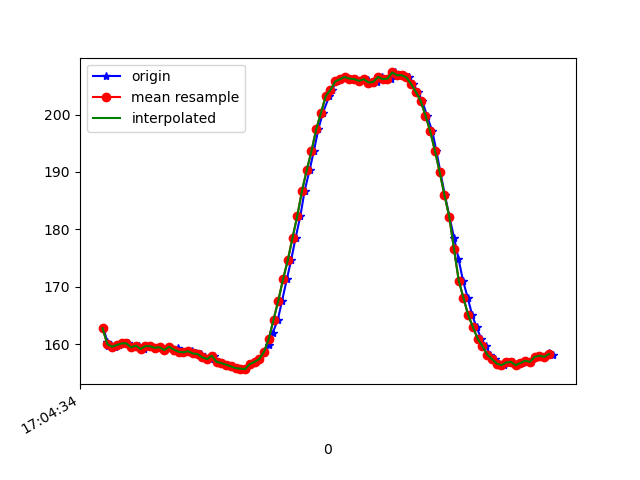

Data behind this chart, as committed beside it:
1618851874824, 1547570711812519, 162.79297, -271.77734, -60.253906
1618851874840, 1547570734001507, 160.4, -270.4, -59.96
1618851874842, 1547570750513532, 159.8, -270.7, -60.35
1618851874855, 1547570769009442, 159.9, -271.2, -60.25
1618851874871, 1547570788146300, 159.6, -271.1, -60.06
1618851874890, 1547570807130551, 159.9, -271.2, -60.74
1618851874909, 1547570826267408, 160.2, -271, -60.74
1618851874929, 1547570845343223, 160.2, -270.9, -60.94
1618851874950, 1547570864296953, 159.5, -270.7, -60.06
1618851874975, 1547570883922151, 159.8, -270.3, -59.77
1618851874996, 1547570902814839, 159.2, -271.4, -60.74
1618851875012, 1547570921860132, 159.7, -271.1, -60.64
1618851875023, 1547570940905426, 159.7, -271.2, -60.45
1618851875043, 1547570960042283, 159.4, -271.4, -59.96
1618851875062, 1547570979026534, 159.5, -271.7, -59.77
1618851875081, 1547570998071828, 159, -272, -60.25
1618851875100, 1547571017056079, 159.6, -271.3, -60.64
1618851875120, 1547571036070851, 158.9, -272, -60.25
1618851875138, 1547571055207709, 159.3, -271.5, -60.06
1618851875157, 1547571074222481, 158.7, -271.1, -60.06
1618851875176, 1547571093298296, 158.6, -271.6, -59.67
1618851875196, 1547571112374111, 158.8, -272, -60.45
1618851875215, 1547571131419405, 158.4, -272.7, -61.43
1618851875233, 1547571150434177, 158.3, -272.6, -60.74
1618851875253, 1547571169479470, 157.7, -272.3, -60.64
1618851875271, 1547571188524764, 157.4, -272.9, -60.74
1618851875290, 1547571207570058, 158, -272.3, -60.94
1618851875312, 1547571226584830, 156.9, -272.6, -61.62
1618851875328, 1547571245660645, 156.7, -273.1, -61.33
1618851875348, 1547571264675417, 156.4, -273.1, -61.62
1618851875368, 1547571283751232, 156.2, -273.2, -60.94
1618851875388, 1547571302857568, 155.9, -273.4, -62.01
1618851875404, 1547571321976577, 155.8, -274.6, -62.01
1618851875424, 1547571340991350, 155.7, -274.2, -62.01
1618851875444, 1547571360036643, 156.5, -274.1, -61.62
1618851875462, 1547571379142980, 156.9, -273.5, -62.4
1618851875481, 1547571398188273, 157.4, -274.1, -61.62
1618851875500, 1547571417203045, 158.7, -273.3, -62.11
1618851875520, 1547571436187296, 159.9, -272.3, -61.43
1618851875537, 1547571455202069, 162, -273.1, -61.33
1618851875558, 1547571474308405, 164.3, -273, -60.35
1618851875576, 1547571493323177, 167.6, -273.4, -59.77
1618851875596, 1547571512429514, 171.3, -273.4, -59.28
1618851875614, 1547571531444286, 174.6, -273.8, -57.62
1618851875633, 1547571550520101, 178.5, -275.0, -57.13
1618851875653, 1547571569626437, 182.3, -275.7, -54.88
1618851875671, 1547571588641209, 186.7, -277.3, -52.64
1618851875692, 1547571607686503, 190.3, -278.6, -49.8
1618851875710, 1547571627281180, 193.7, -280, -46.48
1618851875729, 1547571645990739, 197.5, -281.6, -42.58
1618851875748, 1547571665097075, 200.3, -283.7, -38.38
1618851875775, 1547571684081326, 203.2, -285.4, -34.28
1618851875786, 1547571703279227, 204.3, -287.1, -29.3
1618851875806, 1547571722385563, 205.8, -288.2, -25.1
1618851875826, 1547571741400335, 206.2, -288.8, -20.7
1618851875843, 1547571760415107, 206.5, -288.5, -16.21
1618851875862, 1547571779460401, 206.2, -287.9, -13.77
1618851875888, 1547571798444652, 206.2, -289.1, -11.04
1618851875900, 1547571817642552, 205.9, -289.4, -9.57
1618851875921, 1547571836626803, 206.2, -289.9, -8.008
1618851875938, 1547571855733139, 206.1, -291.2, -8.398
... 41 more rows
